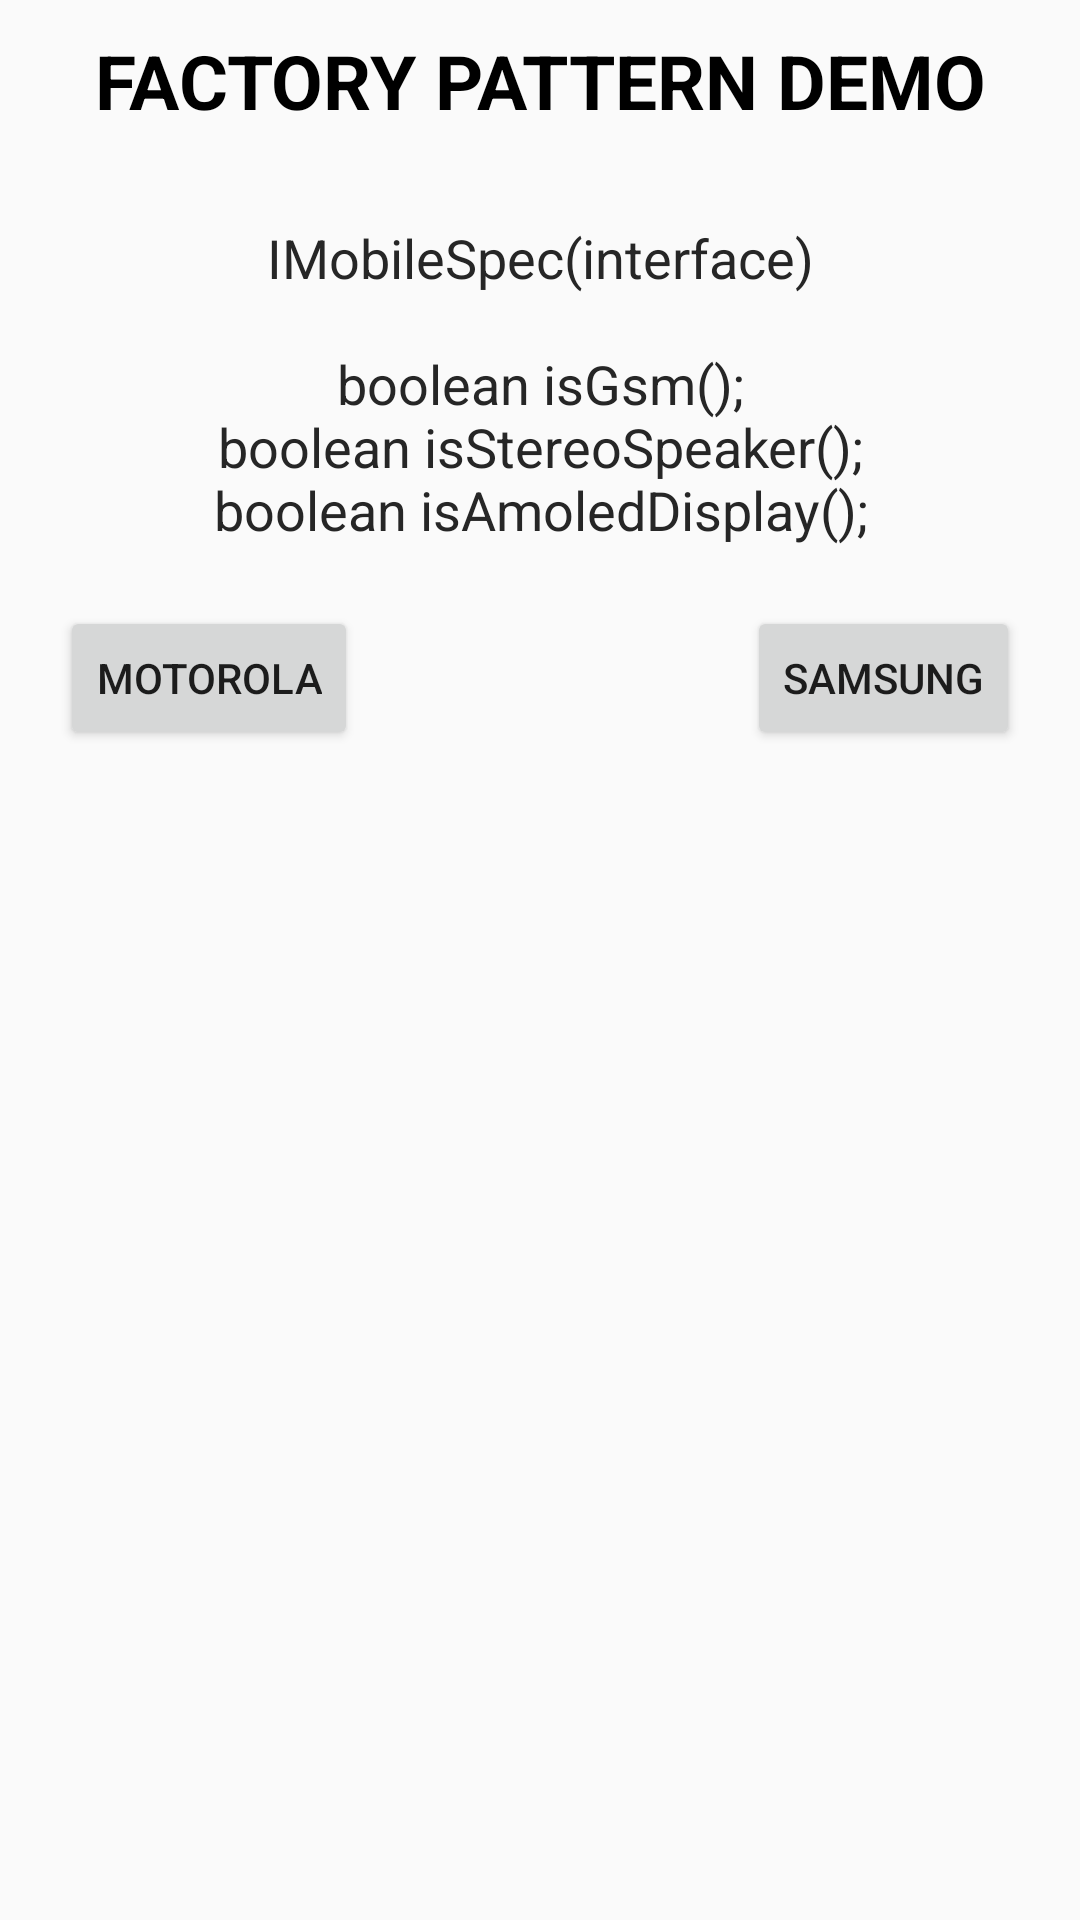

Produce the Android XML layout that renders to this screen, including the resource entries it uses.
<!-- AndroidManifest.xml: application theme AppTheme -->
<!-- res/layout/fragment_factory_pattern.xml -->
<?xml version="1.0" encoding="utf-8"?>
<RelativeLayout xmlns:android="http://schemas.android.com/apk/res/android"
    xmlns:tools="http://schemas.android.com/tools"
    android:layout_width="match_parent"
    android:layout_height="match_parent">

    <TextView
        android:id="@+id/txt_header"
        android:layout_width="match_parent"
        android:layout_height="wrap_content"
        android:gravity="center"
        android:padding="10dp"
        android:text="@string/lbl_factory_pattern_demo"
        android:textAllCaps="true"
        android:textColor="@color/color_black"
        android:textSize="25sp"
        android:textStyle="bold" />

    <TextView
        android:id="@+id/txt_parent_implementation"
        android:layout_width="match_parent"
        android:layout_height="wrap_content"
        android:layout_below="@+id/txt_header"
        android:layout_marginBottom="20dp"
        android:layout_marginTop="20dp"
        android:gravity="center"
        android:text="@string/lbl_factory_parent_class"
        android:textColor="@color/color_secondary_text_color"
        android:textSize="18sp" />

    <Button
        android:id="@+id/btn_motorola"
        android:layout_width="wrap_content"
        android:layout_height="wrap_content"
        android:layout_alignParentLeft="true"
        android:layout_alignParentStart="true"
        android:layout_below="@id/txt_parent_implementation"
        android:layout_marginLeft="20dp"
        android:layout_marginStart="20dp"
        android:text="@string/lbl_motorola" />

    <Button
        android:id="@+id/btn_samsung"
        android:layout_width="wrap_content"
        android:layout_height="wrap_content"
        android:layout_alignParentEnd="true"
        android:layout_alignParentRight="true"
        android:layout_below="@id/txt_parent_implementation"
        android:layout_marginEnd="20dp"
        android:layout_marginRight="20dp"
        android:text="@string/lbl_samsung" />

    <TextView
        android:id="@+id/txt_final_result"
        android:layout_width="match_parent"
        android:layout_height="wrap_content"
        android:layout_below="@+id/btn_motorola"
        android:layout_marginTop="20dp"
        android:gravity="center"
        android:textColor="@color/color_secondary_text_color"
        android:textSize="16sp"
        tools:text="@string/lbl_result_text" />

    <TextView
        android:id="@+id/txt_source_link"
        android:layout_width="match_parent"
        android:layout_height="wrap_content"
        android:layout_alignParentBottom="true"
        android:gravity="center"
        android:padding="15dp" />

</RelativeLayout>
<!-- resources referenced by this layout -->
<resources>
  <color name="color_black">#000000</color>
  <color name="color_secondary_text_color">#262626</color>
  <string name="lbl_factory_parent_class">IMobileSpec(interface)\n\nboolean isGsm();\nboolean isStereoSpeaker();\nboolean isAmoledDisplay();</string>
  <string name="lbl_factory_pattern_demo">Factory Pattern Demo</string>
  <string name="lbl_motorola">Motorola</string>
  <string name="lbl_result_text">isGsm() : %1$b\nisStereoSpeaker() : %2$b\nisAmoledDisplay() : %3$b</string>
  <string name="lbl_samsung">Samsung</string>
  <style name="AppTheme" parent="Theme.AppCompat.Light.DarkActionBar">
          
          <item name="colorPrimary">@color/colorPrimary</item>
          <item name="colorPrimaryDark">@color/colorPrimaryDark</item>
          <item name="colorAccent">@color/colorAccent</item>
      </style>
  <color name="colorPrimary">#3F51B5</color>
  <color name="colorPrimaryDark">#303F9F</color>
  <color name="colorAccent">#FF4081</color>
</resources>
